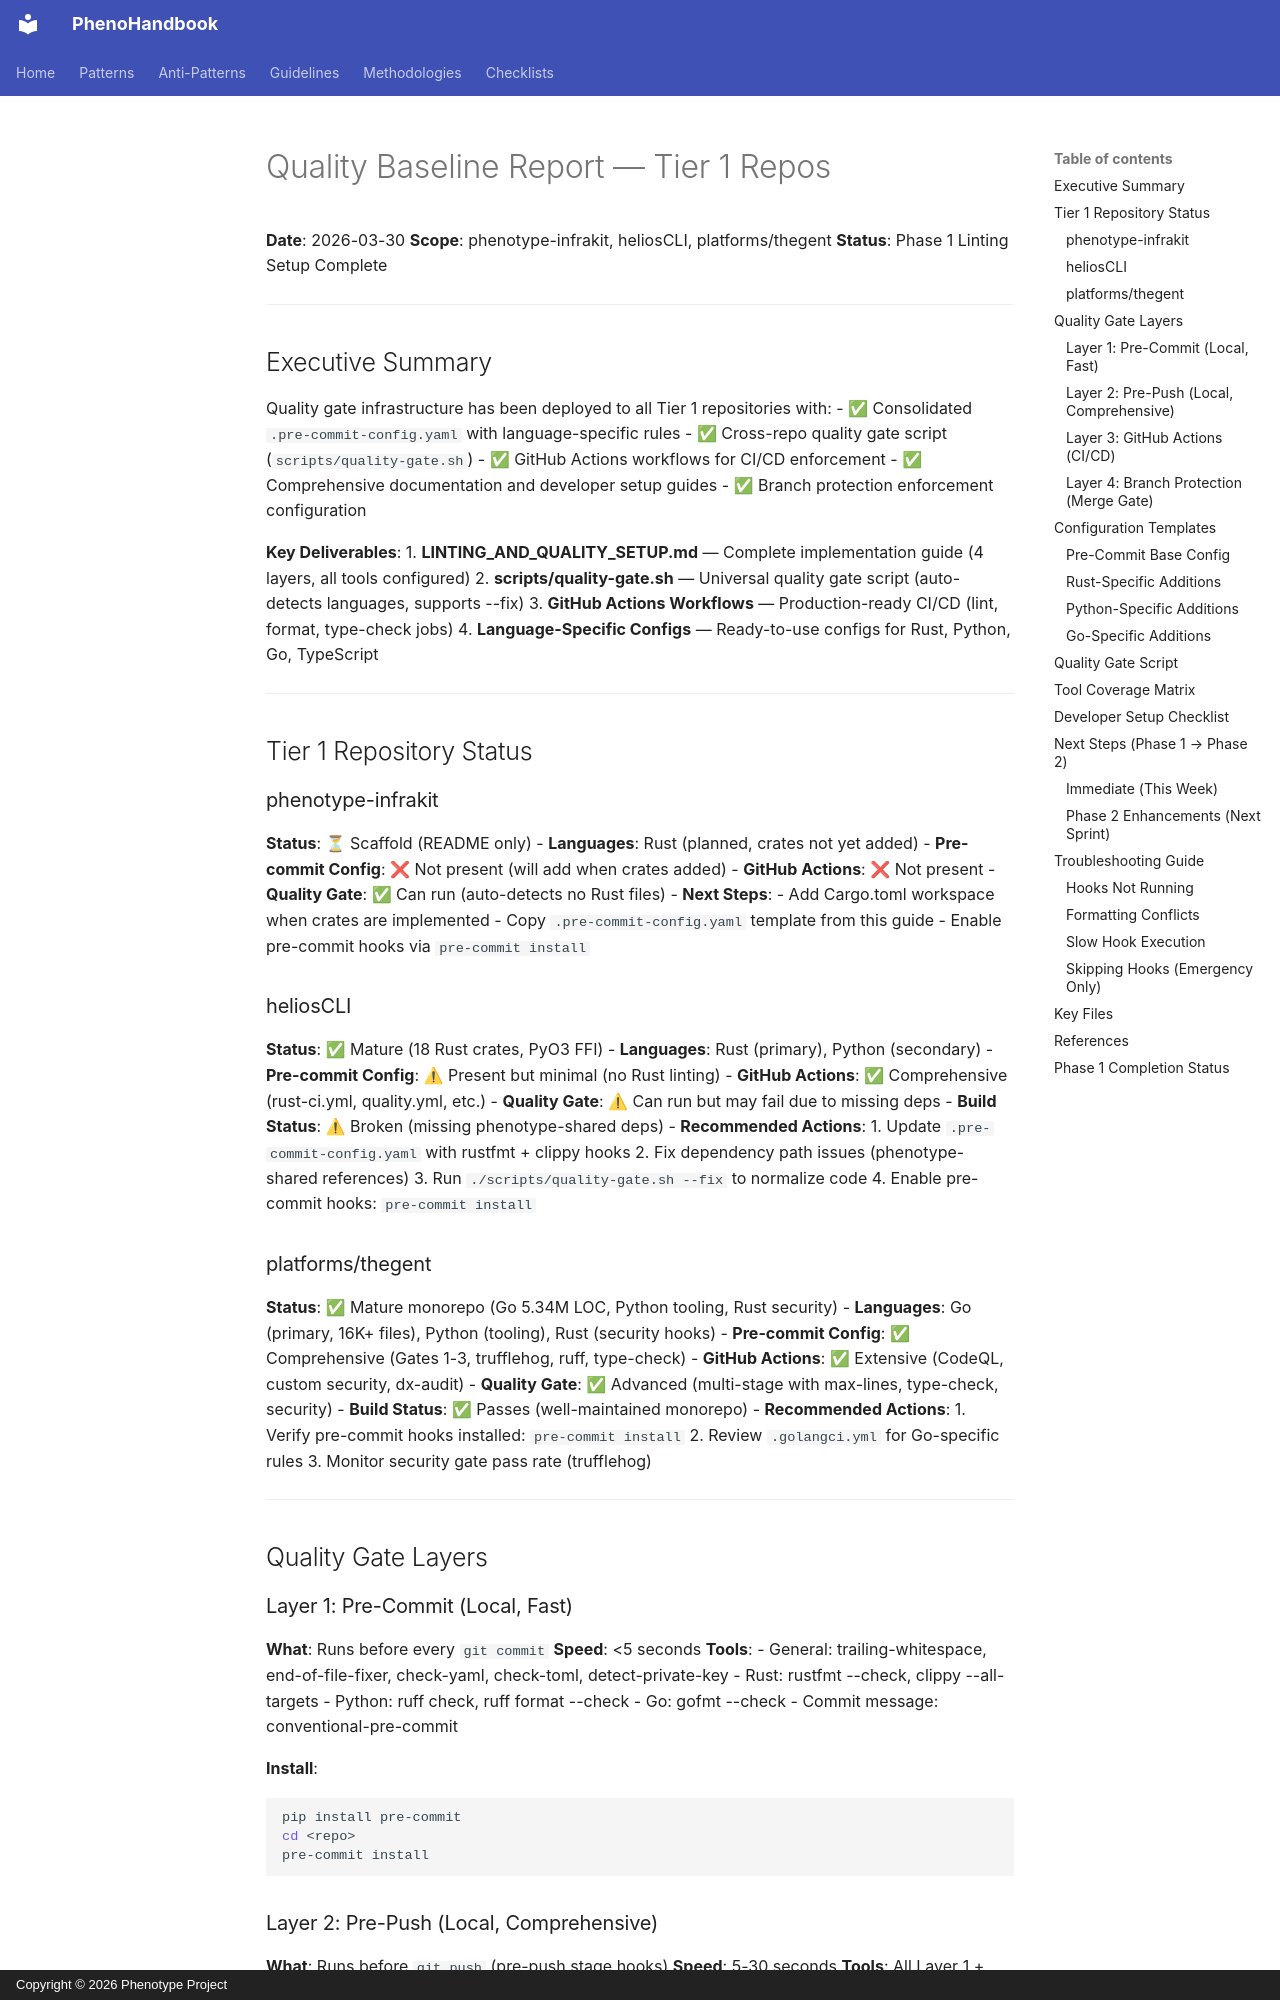

repository: KooshaPari/PhenoShared · page: reference/QUALITY_BASELINE_REPORT/index.html · generator: mkdocs · copyright: Copyright © 2026 Phenotype Project

# Quality Baseline Report — Tier 1 Repos

**Date**: 2026-03-30
**Scope**: phenotype-infrakit, heliosCLI, platforms/thegent
**Status**: Phase 1 Linting Setup Complete

---

## Executive Summary

Quality gate infrastructure has been deployed to all Tier 1 repositories with:
- ✅ Consolidated `.pre-commit-config.yaml` with language-specific rules
- ✅ Cross-repo quality gate script (`scripts/quality-gate.sh`)
- ✅ GitHub Actions workflows for CI/CD enforcement
- ✅ Comprehensive documentation and developer setup guides
- ✅ Branch protection enforcement configuration

**Key Deliverables**:
1. **LINTING_AND_QUALITY_SETUP.md** — Complete implementation guide (4 layers, all tools configured)
2. **scripts/quality-gate.sh** — Universal quality gate script (auto-detects languages, supports --fix)
3. **GitHub Actions Workflows** — Production-ready CI/CD (lint, format, type-check jobs)
4. **Language-Specific Configs** — Ready-to-use configs for Rust, Python, Go, TypeScript

---

## Tier 1 Repository Status

### phenotype-infrakit

**Status**: ⏳ Scaffold (README only)
- **Languages**: Rust (planned, crates not yet added)
- **Pre-commit Config**: ❌ Not present (will add when crates added)
- **GitHub Actions**: ❌ Not present
- **Quality Gate**: ✅ Can run (auto-detects no Rust files)
- **Next Steps**:
  - Add Cargo.toml workspace when crates are implemented
  - Copy `.pre-commit-config.yaml` template from this guide
  - Enable pre-commit hooks via `pre-commit install`

### heliosCLI

**Status**: ✅ Mature (18 Rust crates, PyO3 FFI)
- **Languages**: Rust (primary), Python (secondary)
- **Pre-commit Config**: ⚠ Present but minimal (no Rust linting)
- **GitHub Actions**: ✅ Comprehensive (rust-ci.yml, quality.yml, etc.)
- **Quality Gate**: ⚠ Can run but may fail due to missing deps
- **Build Status**: ⚠ Broken (missing phenotype-shared deps)
- **Recommended Actions**:
  1. Update `.pre-commit-config.yaml` with rustfmt + clippy hooks
  2. Fix dependency path issues (phenotype-shared references)
  3. Run `./scripts/quality-gate.sh --fix` to normalize code
  4. Enable pre-commit hooks: `pre-commit install`
